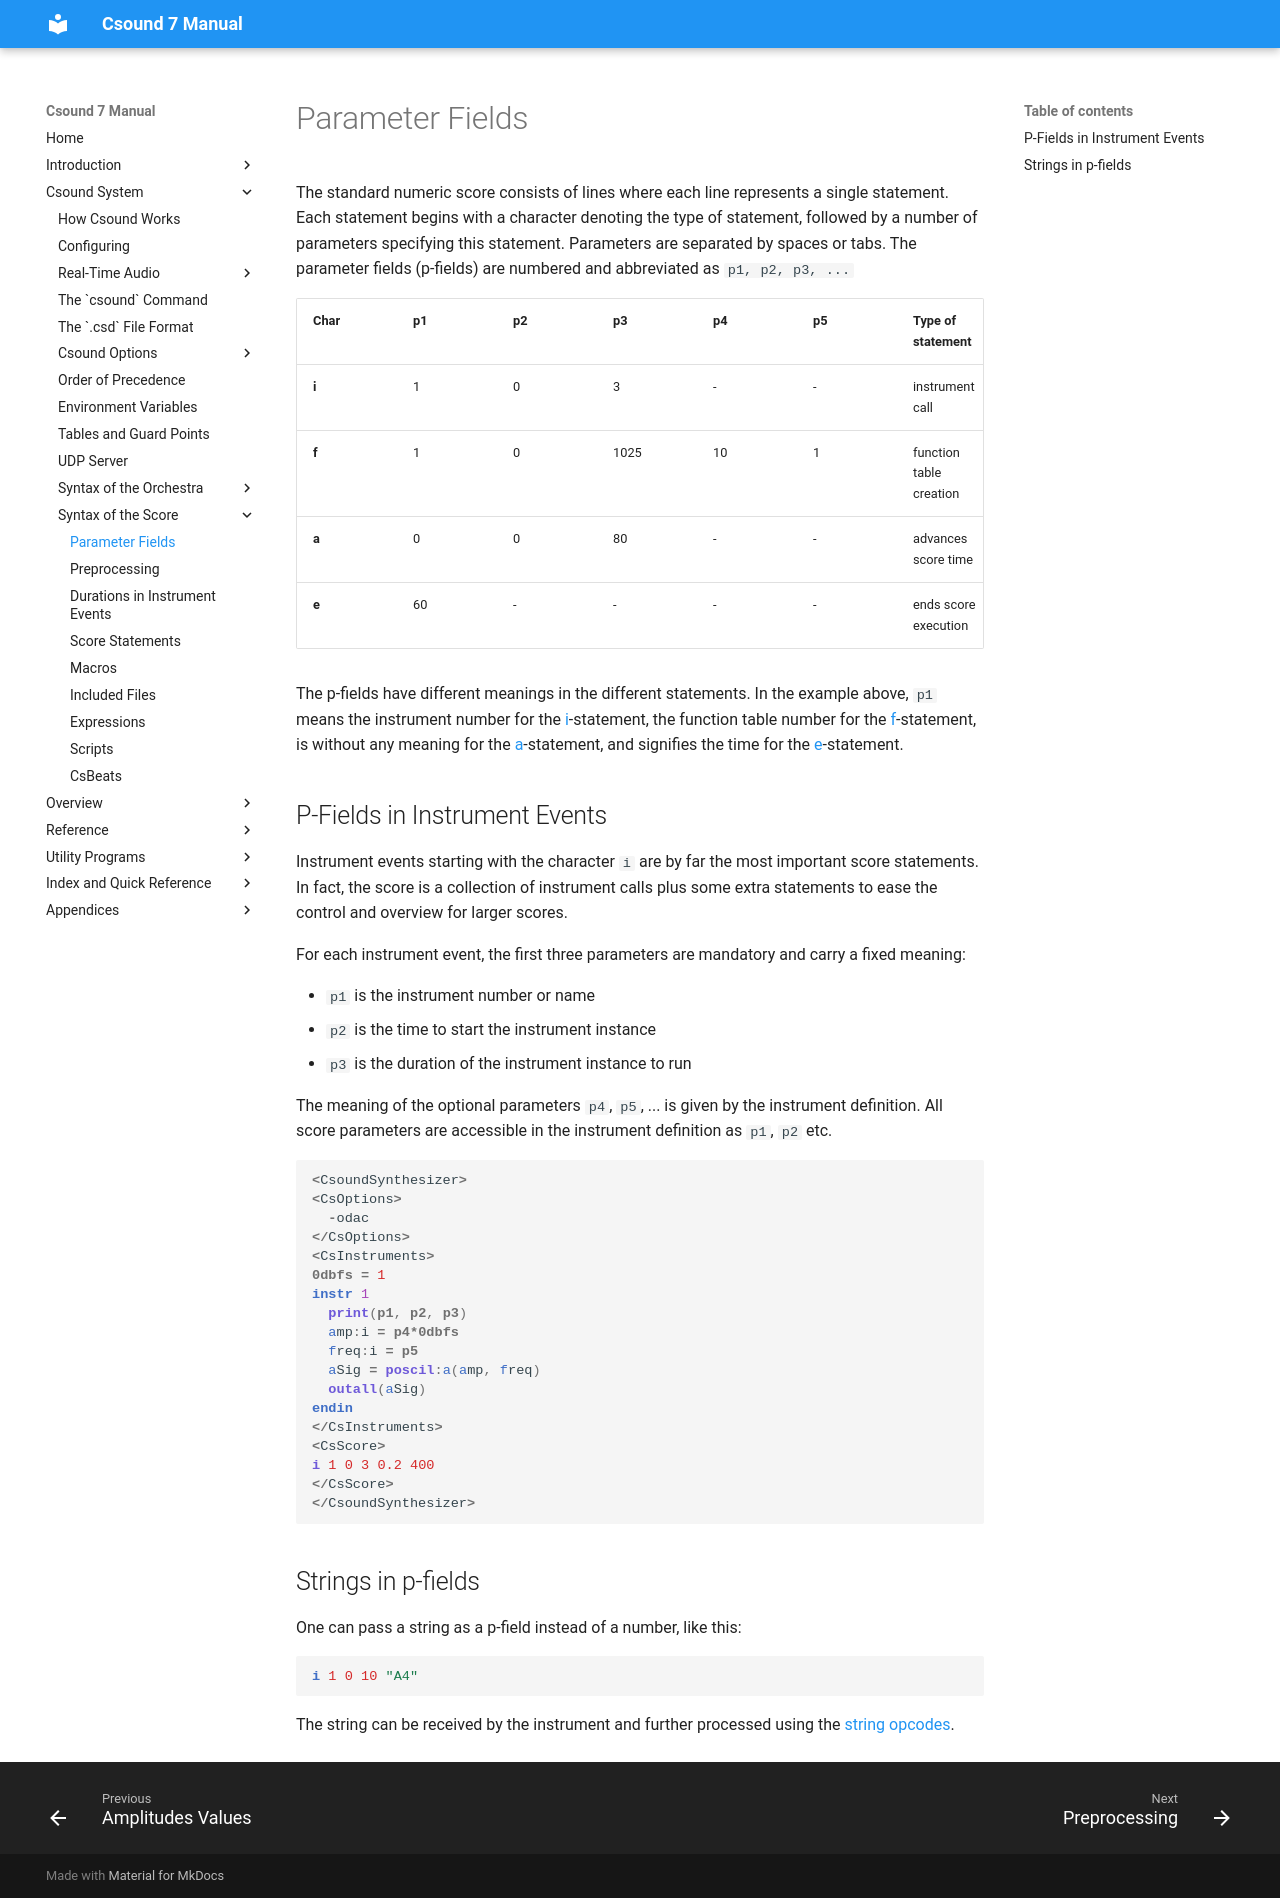

repository: csound/manual · page: score/parameter-fields/index.html · generator: mkdocs

# Parameter Fields

The standard numeric score consists of lines where each line represents a single statement. Each statement begins with a character denoting the type of statement, followed by a number of parameters specifying this statement. Parameters are separated by spaces or tabs. The parameter fields (p-fields) are numbered and abbreviated as `p1, p2, p3, ...`

| Char | p1 | p2 | p3 | p4 | p5 | Type of statement |
| ---- | -- | -- | -- | -- | -- | -- |
| **i**| 1  | 0  | 3  | -  | -  | instrument call |
| **f**| 1  | 0  | 1025  | 10  | 1 | function table creation |
| **a**| 0  | 0  | 80  | -  | - | advances score time |
| **e**| 60  | -  | -  | -  | - | ends score execution |

The p-fields have different meanings in the different statements. In the example above, `p1` means the instrument number for the [i](../scoregens/i.md)-statement, the function table number for the [f](../scoregens/f.md)-statement, is without any meaning for the [a](../scoregens/a.md)-statement, and signifies the time for the [e](../scoregens/e.md)-statement.

## P-Fields in Instrument Events

Instrument events starting with the character `i` are by far the most important score statements. In fact, the score is a collection of instrument calls plus some extra statements to ease the control and overview for larger scores.

For each instrument event, the first three parameters are mandatory and carry a fixed meaning:

- `p1` is the instrument number or name  
- `p2` is the time to start the instrument instance  
- `p3` is the duration of the instrument instance to run

The meaning of the optional parameters `p4`, `p5`, ... is given by the instrument definition. All score parameters are accessible in the instrument definition as `p1`, `p2` etc.

``` csound-orc
<CsoundSynthesizer> 
<CsOptions> 
  -odac
</CsOptions> 
<CsInstruments>
0dbfs = 1
instr 1
  print(p1, p2, p3)
  amp:i = p4*0dbfs
  freq:i = p5
  aSig = poscil:a(amp, freq)
  outall(aSig)
endin
</CsInstruments> 
<CsScore>
i 1 0 3 0.2 400
</CsScore> 
</CsoundSynthesizer> 
```

## Strings in p-fields

One can pass a string as a p-field instead of a number, like this:

``` csound-sco
i 1 0 10 "A4"
```

The string can be received by the instrument and further processed using the [string opcodes](../strings/top.md).
